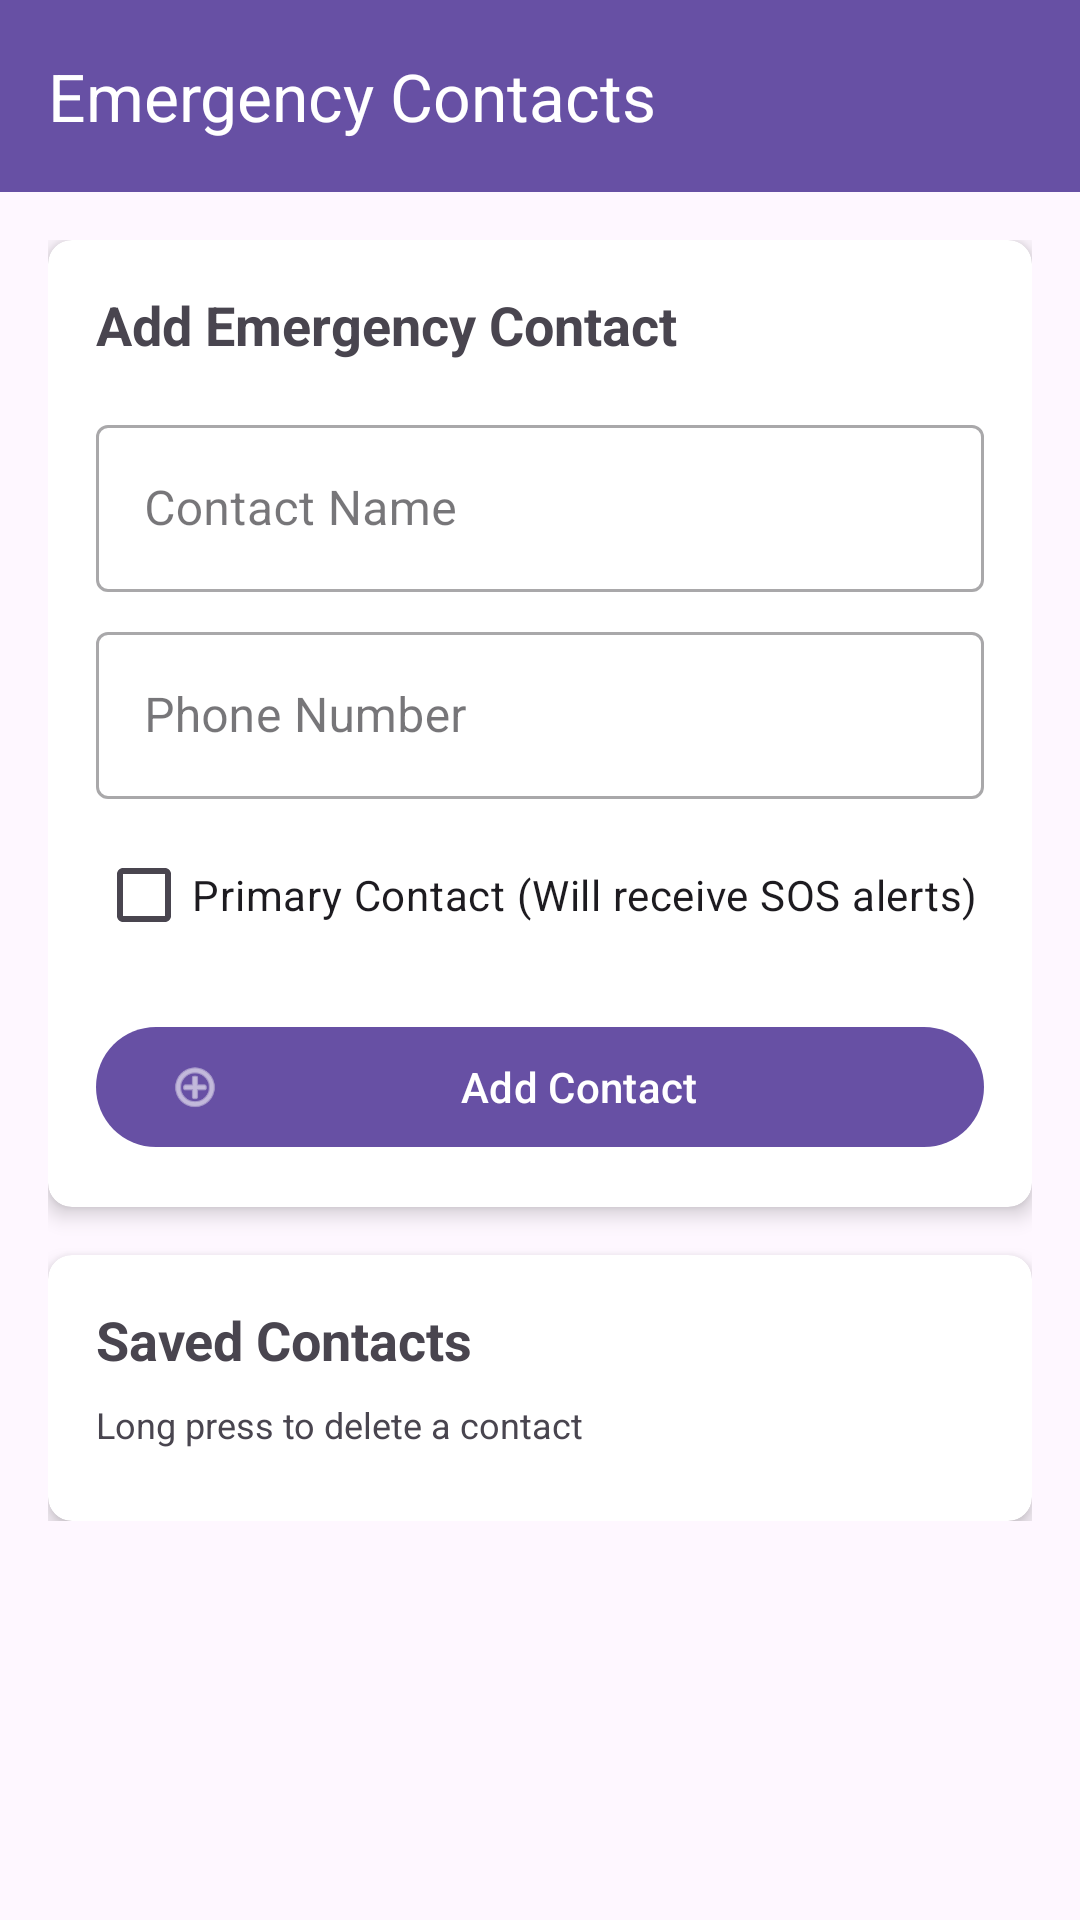

Write the Android layout XML for this screen, with the resource values it uses.
<!-- AndroidManifest.xml: application theme Theme.SafeHarbor -->
<!-- res/layout/activity_emergency_contacts.xml -->
<?xml version="1.0" encoding="utf-8"?>
<androidx.coordinatorlayout.widget.CoordinatorLayout
    xmlns:android="http://schemas.android.com/apk/res/android"
    xmlns:app="http://schemas.android.com/apk/res-auto"
    android:layout_width="match_parent"
    android:layout_height="match_parent">

    <com.google.android.material.appbar.AppBarLayout
        android:layout_width="match_parent"
        android:layout_height="wrap_content">

        <androidx.appcompat.widget.Toolbar
            android:id="@+id/toolbar"
            android:layout_width="match_parent"
            android:layout_height="?attr/actionBarSize"
            android:background="?attr/colorPrimary"
            android:theme="@style/ThemeOverlay.AppCompat.Dark.ActionBar"
            app:title="Emergency Contacts"/>

    </com.google.android.material.appbar.AppBarLayout>

    <androidx.core.widget.NestedScrollView
        android:layout_width="match_parent"
        android:layout_height="match_parent"
        app:layout_behavior="@string/appbar_scrolling_view_behavior">

        <LinearLayout
            android:layout_width="match_parent"
            android:layout_height="wrap_content"
            android:orientation="vertical"
            android:padding="16dp">

            
            <androidx.cardview.widget.CardView
                android:id="@+id/addContactCard"
                android:layout_width="match_parent"
                android:layout_height="wrap_content"
                android:layout_marginBottom="16dp"
                app:cardCornerRadius="8dp"
                app:cardElevation="4dp">

                <LinearLayout
                    android:layout_width="match_parent"
                    android:layout_height="wrap_content"
                    android:orientation="vertical"
                    android:padding="16dp">

                    <TextView
                        android:layout_width="match_parent"
                        android:layout_height="wrap_content"
                        android:text="Add Emergency Contact"
                        android:textStyle="bold"
                        android:textSize="18sp"
                        android:layout_marginBottom="16dp"/>

                    <com.google.android.material.textfield.TextInputLayout
                        android:id="@+id/nameInputLayout"
                        android:layout_width="match_parent"
                        android:layout_height="wrap_content"
                        android:layout_marginBottom="8dp"
                        style="@style/Widget.MaterialComponents.TextInputLayout.OutlinedBox">

                        <com.google.android.material.textfield.TextInputEditText
                            android:id="@+id/nameInput"
                            android:layout_width="match_parent"
                            android:layout_height="wrap_content"
                            android:hint="Contact Name"
                            android:inputType="textPersonName"/>
                    </com.google.android.material.textfield.TextInputLayout>

                    <com.google.android.material.textfield.TextInputLayout
                        android:id="@+id/phoneInputLayout"
                        android:layout_width="match_parent"
                        android:layout_height="wrap_content"
                        android:layout_marginBottom="8dp"
                        style="@style/Widget.MaterialComponents.TextInputLayout.OutlinedBox">

                        <com.google.android.material.textfield.TextInputEditText
                            android:id="@+id/phoneInput"
                            android:layout_width="match_parent"
                            android:layout_height="wrap_content"
                            android:hint="Phone Number"
                            android:inputType="phone"/>
                    </com.google.android.material.textfield.TextInputLayout>

                    <com.google.android.material.checkbox.MaterialCheckBox
                        android:id="@+id/primaryCheckbox"
                        android:layout_width="match_parent"
                        android:layout_height="wrap_content"
                        android:text="Primary Contact (Will receive SOS alerts)"
                        android:layout_marginBottom="16dp"/>

                    <com.google.android.material.button.MaterialButton
                        android:id="@+id/addButton"
                        android:layout_width="match_parent"
                        android:layout_height="wrap_content"
                        android:text="Add Contact"
                        app:icon="@android:drawable/ic_menu_add"/>
                </LinearLayout>
            </androidx.cardview.widget.CardView>

            
            <androidx.cardview.widget.CardView
                android:layout_width="match_parent"
                android:layout_height="wrap_content"
                app:cardCornerRadius="8dp"
                app:cardElevation="4dp">

                <LinearLayout
                    android:layout_width="match_parent"
                    android:layout_height="wrap_content"
                    android:orientation="vertical"
                    android:padding="16dp">

                    <TextView
                        android:layout_width="match_parent"
                        android:layout_height="wrap_content"
                        android:text="Saved Contacts"
                        android:textStyle="bold"
                        android:textSize="18sp"
                        android:layout_marginBottom="8dp"/>

                    <TextView
                        android:layout_width="match_parent"
                        android:layout_height="wrap_content"
                        android:text="Long press to delete a contact"
                        android:textSize="12sp"
                        android:textColor="?android:textColorSecondary"
                        android:layout_marginBottom="8dp"/>

                    <ListView
                        android:id="@+id/contactsList"
                        android:layout_width="match_parent"
                        android:layout_height="wrap_content"
                        android:minHeight="200dp"/>
                </LinearLayout>
            </androidx.cardview.widget.CardView>
        </LinearLayout>
    </androidx.core.widget.NestedScrollView>
</androidx.coordinatorlayout.widget.CoordinatorLayout>
<!-- resources referenced by this layout -->
<resources>
  <style name="Theme.SafeHarbor" parent="Base.Theme.SafeHarbor" />
  <style name="Base.Theme.SafeHarbor" parent="Theme.Material3.DayNight.NoActionBar">
          
          
      </style>
</resources>
